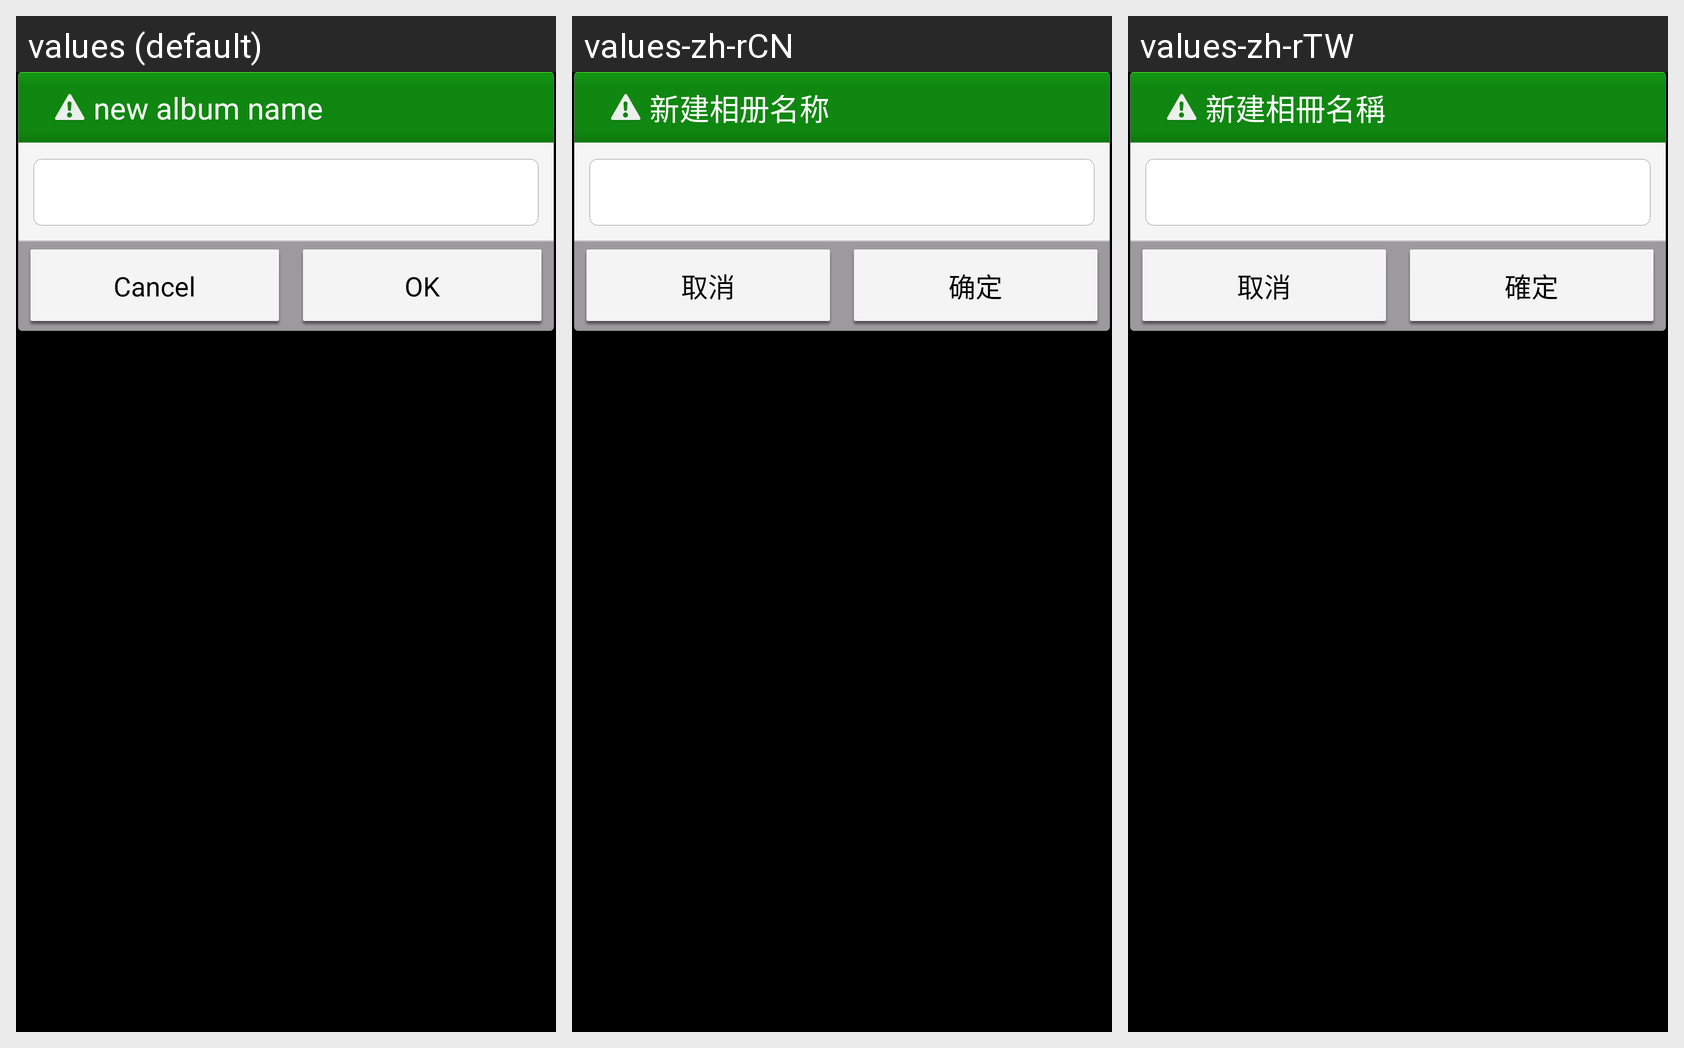

Here is an Android app screen in its default locale and in the app's own translations. Write out the translated-string differences for the strings that appear on this screen.
Android screen res/layout/new_album_dlg_std.xml rendered under 3 locales, left to right: values (default), values-zh-rCN, values-zh-rTW. Device: Nexus 5 (rendered at 1080×1920; each locale shown at half size, 540×960, under a caption strip naming it); theme Theme.Gallery.
Strings drawn on this screen, with the default value and each locale's value (text and hints the layout hard-codes, and strings that could not be matched under every locale, appear in the picture but are not listed):

new_album_name
  values: new album name
  values-zh-rCN: 新建相册名称
  values-zh-rTW: 新建相冊名稱

cancel
  values: Cancel
  values-zh-rCN: 取消
  values-zh-rTW: 取消

ok
  values: OK
  values-zh-rCN: 确定
  values-zh-rTW: 確定
